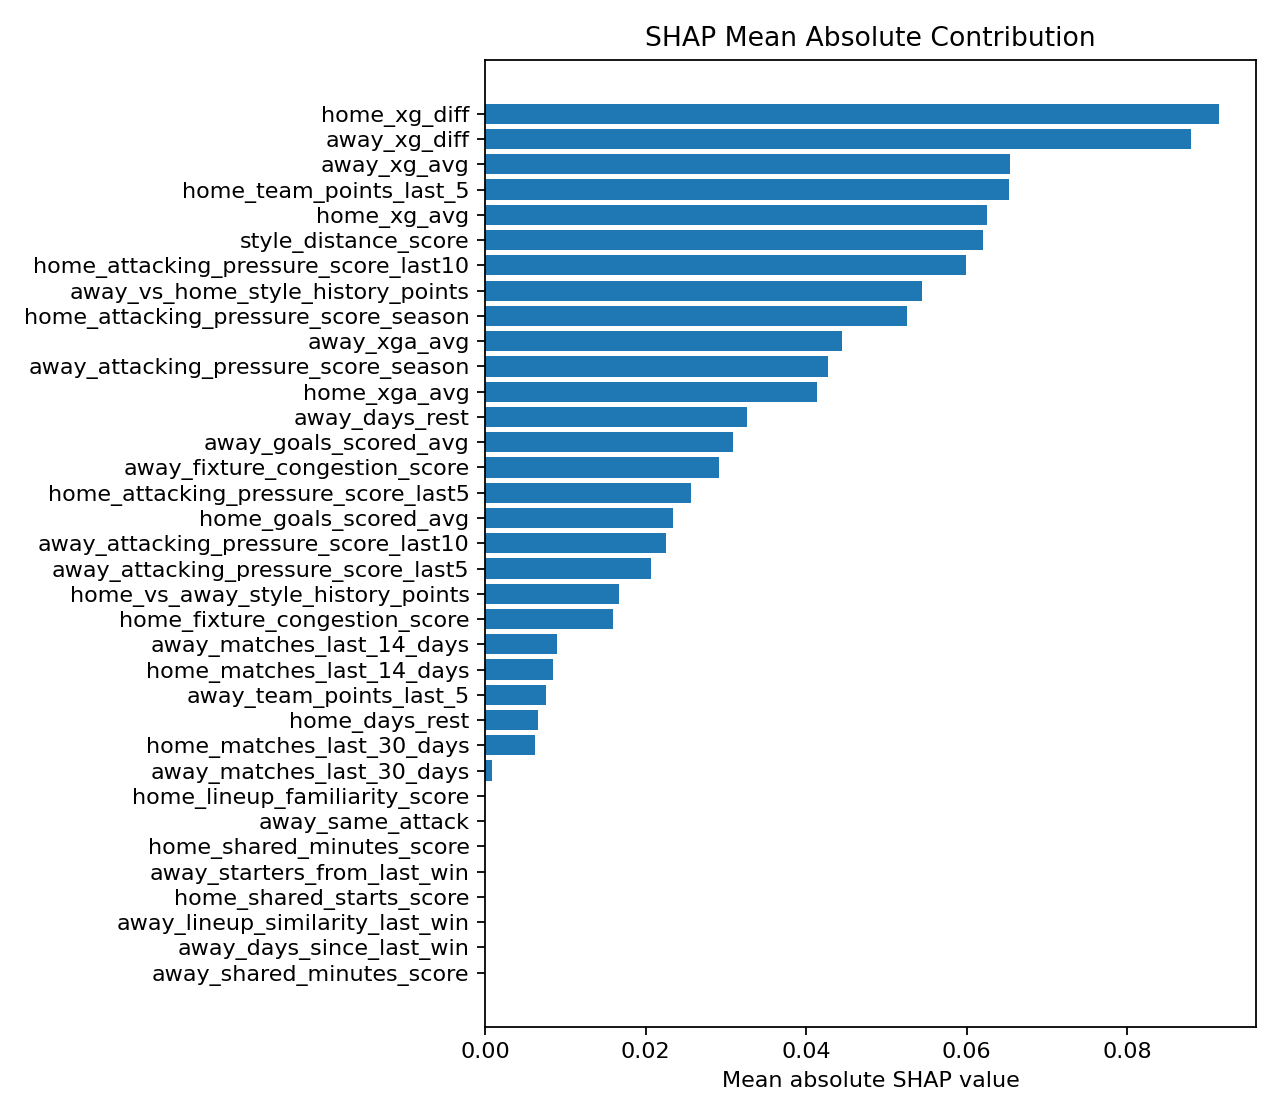

The file beside this chart, header and first rows:
feature, mean_abs_shap, feature_group
home_xg_diff, 0.09151, xG
away_xg_diff, 0.08801, xG
away_xg_avg, 0.06537, xG
home_team_points_last_5, 0.06524, baseline
home_xg_avg, 0.06253, xG
style_distance_score, 0.06202, matchup
home_attacking_pressure_score_last10, 0.0599, tactical_profile
away_vs_home_style_history_points, 0.05441, style_embedding
home_attacking_pressure_score_season, 0.05259, tactical_profile
away_xga_avg, 0.04443, xG
away_attacking_pressure_score_season, 0.0427, tactical_profile
home_xga_avg, 0.04136, xG
away_days_rest, 0.03265, fatigue
away_goals_scored_avg, 0.03095, baseline
away_fixture_congestion_score, 0.02915, fatigue
home_attacking_pressure_score_last5, 0.02562, tactical_profile
home_goals_scored_avg, 0.02343, baseline
away_attacking_pressure_score_last10, 0.0225, tactical_profile
away_attacking_pressure_score_last5, 0.02072, tactical_profile
home_vs_away_style_history_points, 0.01662, style_embedding
home_fixture_congestion_score, 0.01588, fatigue
away_matches_last_14_days, 0.008966, baseline
home_matches_last_14_days, 0.008413, baseline
away_team_points_last_5, 0.007603, baseline
home_days_rest, 0.00657, fatigue
home_matches_last_30_days, 0.006252, baseline
away_matches_last_30_days, 0.0008186, baseline
away_days_since_last_win, 0.0, baseline
away_lineup_similarity_last_win, 0.0, lineup_stability
home_shared_starts_score, 0.0, lineup_stability
home_lineup_familiarity_score, 0.0, lineup_stability
home_shared_minutes_score, 0.0, lineup_stability
away_same_attack, 0.0, baseline
away_starters_from_last_win, 0.0, baseline
away_shared_minutes_score, 0.0, lineup_stability
away_same_midfield, 0.0, baseline
away_same_back_four, 0.0, baseline
away_lineup_changes, 0.0, lineup_stability
away_starting_xi_repeat_pct, 0.0, baseline
away_shared_starts_score, 0.0, lineup_stability
away_lineup_rotation_rate, 0.0, lineup_stability
away_lineup_familiarity_score, 0.0, lineup_stability
home_manager_stability_score, 0.0, lineup_stability
home_lineup_rotation_rate, 0.0, lineup_stability
home_squad_consistency_score, 0.0, baseline
away_manager_stability_score, 0.0, lineup_stability
away_team_style_cluster, 0.0, style_embedding
away_squad_consistency_score, 0.0, baseline
home_days_since_last_win, 0.0, baseline
style_cluster_matchup, 0.0, style_embedding
home_press_vs_away_build_up, 0.0, matchup
away_press_vs_home_build_up, 0.0, matchup
possession_vs_counter, 0.0, matchup
high_line_vs_transition, 0.0, matchup
crossing_vs_low_block, 0.0, matchup
home_team_style_cluster, 0.0, style_embedding
away_starting_xi_repeat_count, 0.0, baseline
home_same_back_four, 0.0, baseline
home_lineup_similarity_last_win, 0.0, lineup_stability
away_played_europe_midweek, 0.0, fatigue
... 36 more rows
